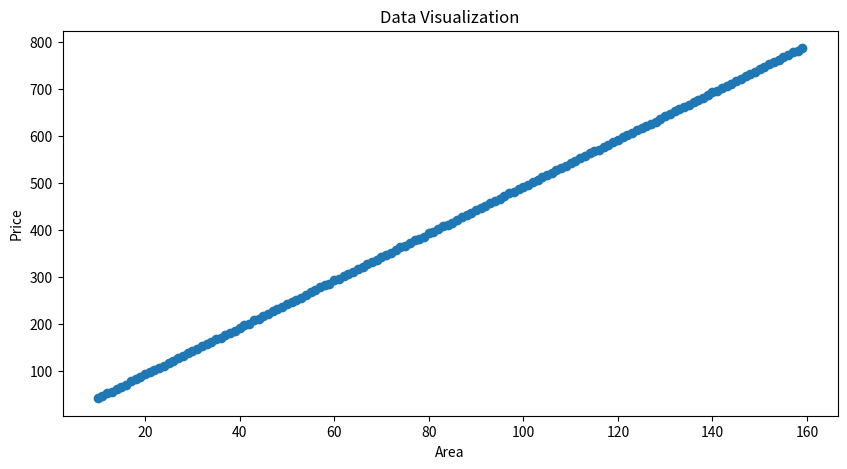
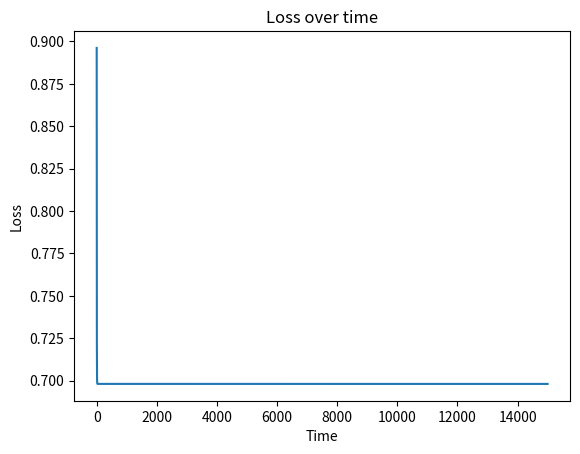

The script that saved these images, in order:
import numpy as np
from tqdm import tqdm
import matplotlib.pyplot as plt

def create_dataset():
    x1 = np.expand_dims(np.arange(10, 160), axis=0)
    x2 = np.expand_dims(np.arange(5, 155), axis=0)
    X = np.concatenate((x1, x2), axis=0)
    w = np.array([[2], [3]])
    b = 7
    y = np.dot(X.T, w) + b + np.random.randint(-1, 2, size=(X.shape[1], 1))
    return X, y

def MSELoss(y, y_pred):
    return np.mean(np.square(y - y_pred))

def inference(x, w, b):
    return np.dot(x.T, w) + b

def w_grad(x, y, y_pred):
    return -2 * np.mean(np.dot(x, y-y_pred))

def b_grad(y, y_pred):
    return -2 * np.mean(y - y_pred)

def train_test_split(X, y, train_size = 100):
    X_train = X[:, :train_size]
    y_train = y[:train_size, :]
    X_test = X[:, train_size:]
    y_test = y[train_size:, :]
    return X_train, X_test, y_train, y_test

def gradient_descent(X, y, config):
    loss_his = []
    # w = np.random.randint(1, 4, size=(2,1))
    w1 = np.random.uniform(1.9, 2.1)
    w2 = np.random.uniform(2.9, 3.1)
    w = np.array([[w1], [w2]])
    b = np.random.uniform(6.9, 7.1)

    for idx in tqdm(range(config['epochs'])):
        pred = inference(X, w, b)
        loss = MSELoss(y, pred)
        loss_his.append(loss)

        w = w - config["learning_rate"] * w_grad(X, y, pred)
        b = b - config["learning_rate"] * b_grad(y, pred)

    return w, b, loss_his

if __name__ == '__main__':
    config = {
        'learning_rate': 0.0000001,
        'epochs': 15000,
    }

    print("\n\t** LOAD DATA **\n")
    X, y = create_dataset()
    print(f"X shape: {X.shape}")
    print(f"y shape: {y.shape}")

    plt.figure(figsize=(10, 5))
    plt.scatter(X[0, :], y)
    plt.xlabel("Area")
    plt.ylabel("Price")
    plt.title("Data Visualization")
    plt.show()
    print("-" * 69)

    print("\n\t** SPLIT DATA **\n")
    X_train, X_test, y_train, y_test = train_test_split(X, y)
    print(f"X_train shape: {X_train.shape}")
    print(f"y_train shape: {y_train.shape}")
    print(f"X_test shape: {X_test.shape}")
    print(f"y_test shape: {y_test.shape}")
    print("-" * 69)

    print("\n\t** TRAINING **\n")
    w, b, loss_his = gradient_descent(X_train, y_train, config)

    plt.plot(loss_his)
    plt.title("Loss over time")
    plt.xlabel("Time")
    plt.ylabel("Loss")
    plt.show()
    print(f"\nW: {w}")
    print(f"b: {b}")
    print("-" * 69)

    print("\n\t** LOSS **\n")
    print(f"MSE loss on TRAIN set: {loss_his[-1]:.3f}")
    print(f"MSE loss on TEST set: {MSELoss(y_test, inference(X_test, w, b)):.3f}")
    print("-" * 69)
